Labelled photos from "CoD14-plus", an image-classification folder in kikimms/CDVF. The possible labels are: aphids, army worm, bacterial blight, cotton boll rot, curl virus, green cotton boll, healthy leaf, herbicide growth damage, leaf hopper jassids, leaf redding, leaf variegation, target spot, fusarium wilt, powdery mildew.

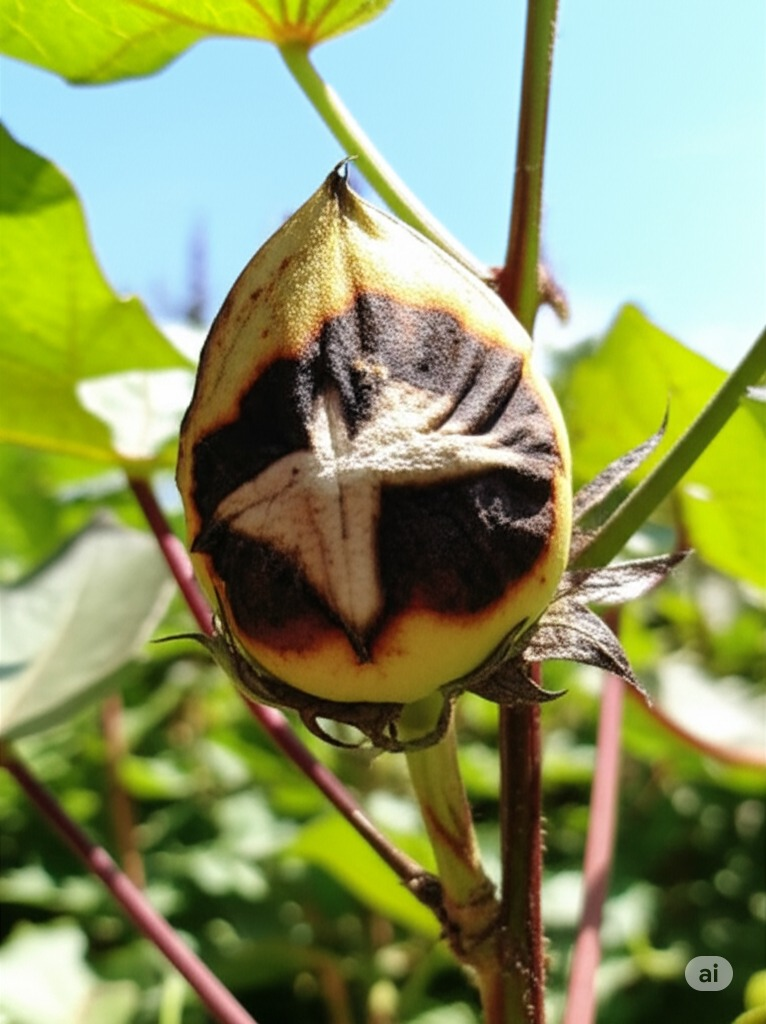
Label: cotton boll rot

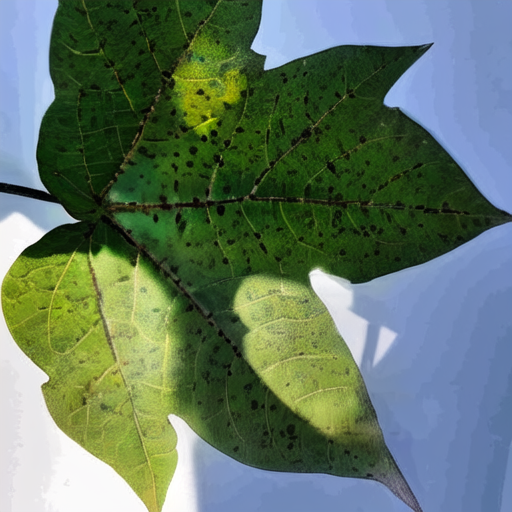
Label: bacterial blight

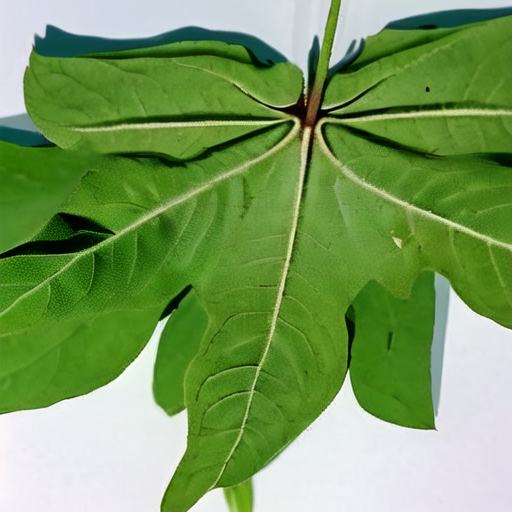
Label: curl virus

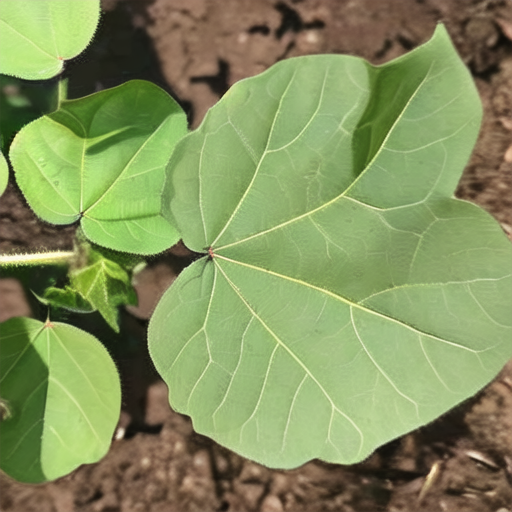
Label: healthy leaf

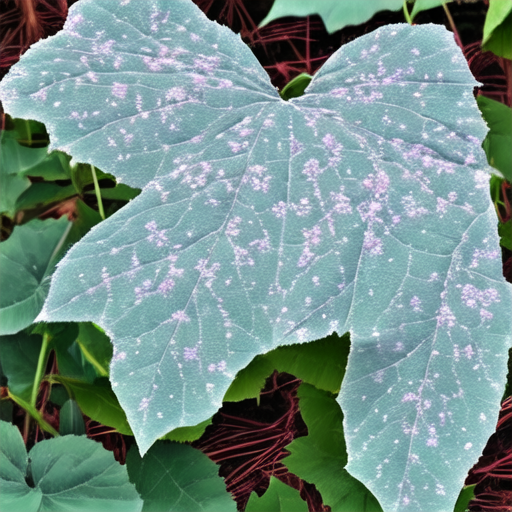
Label: powdery mildew

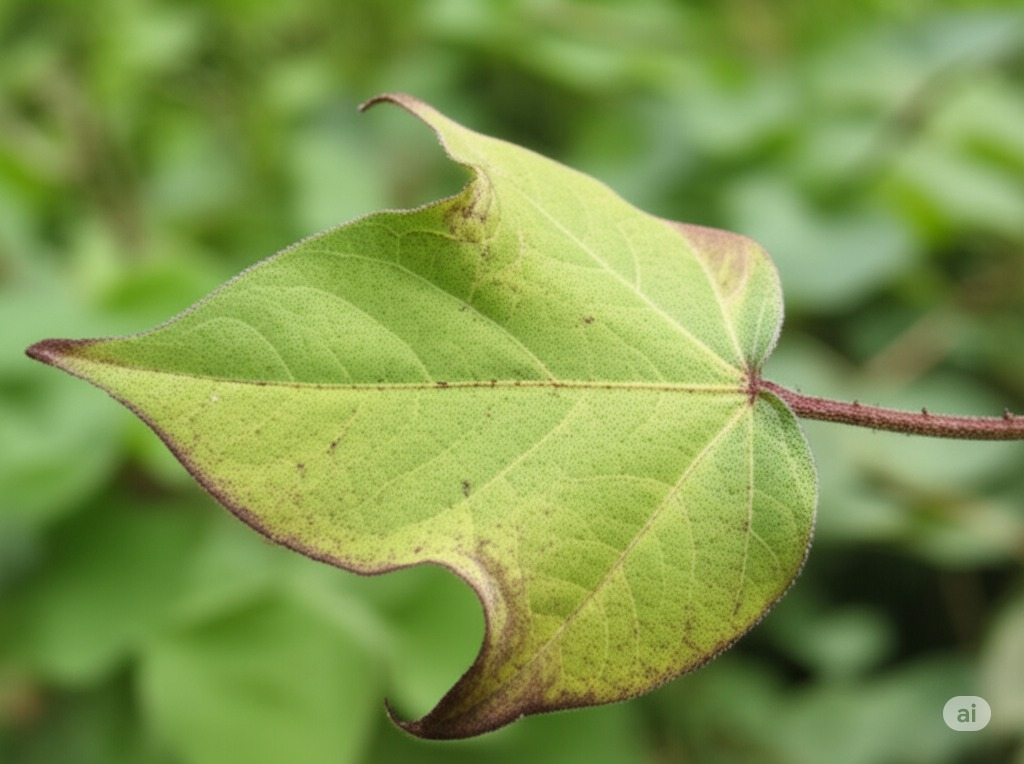
Label: leaf hopper jassids
